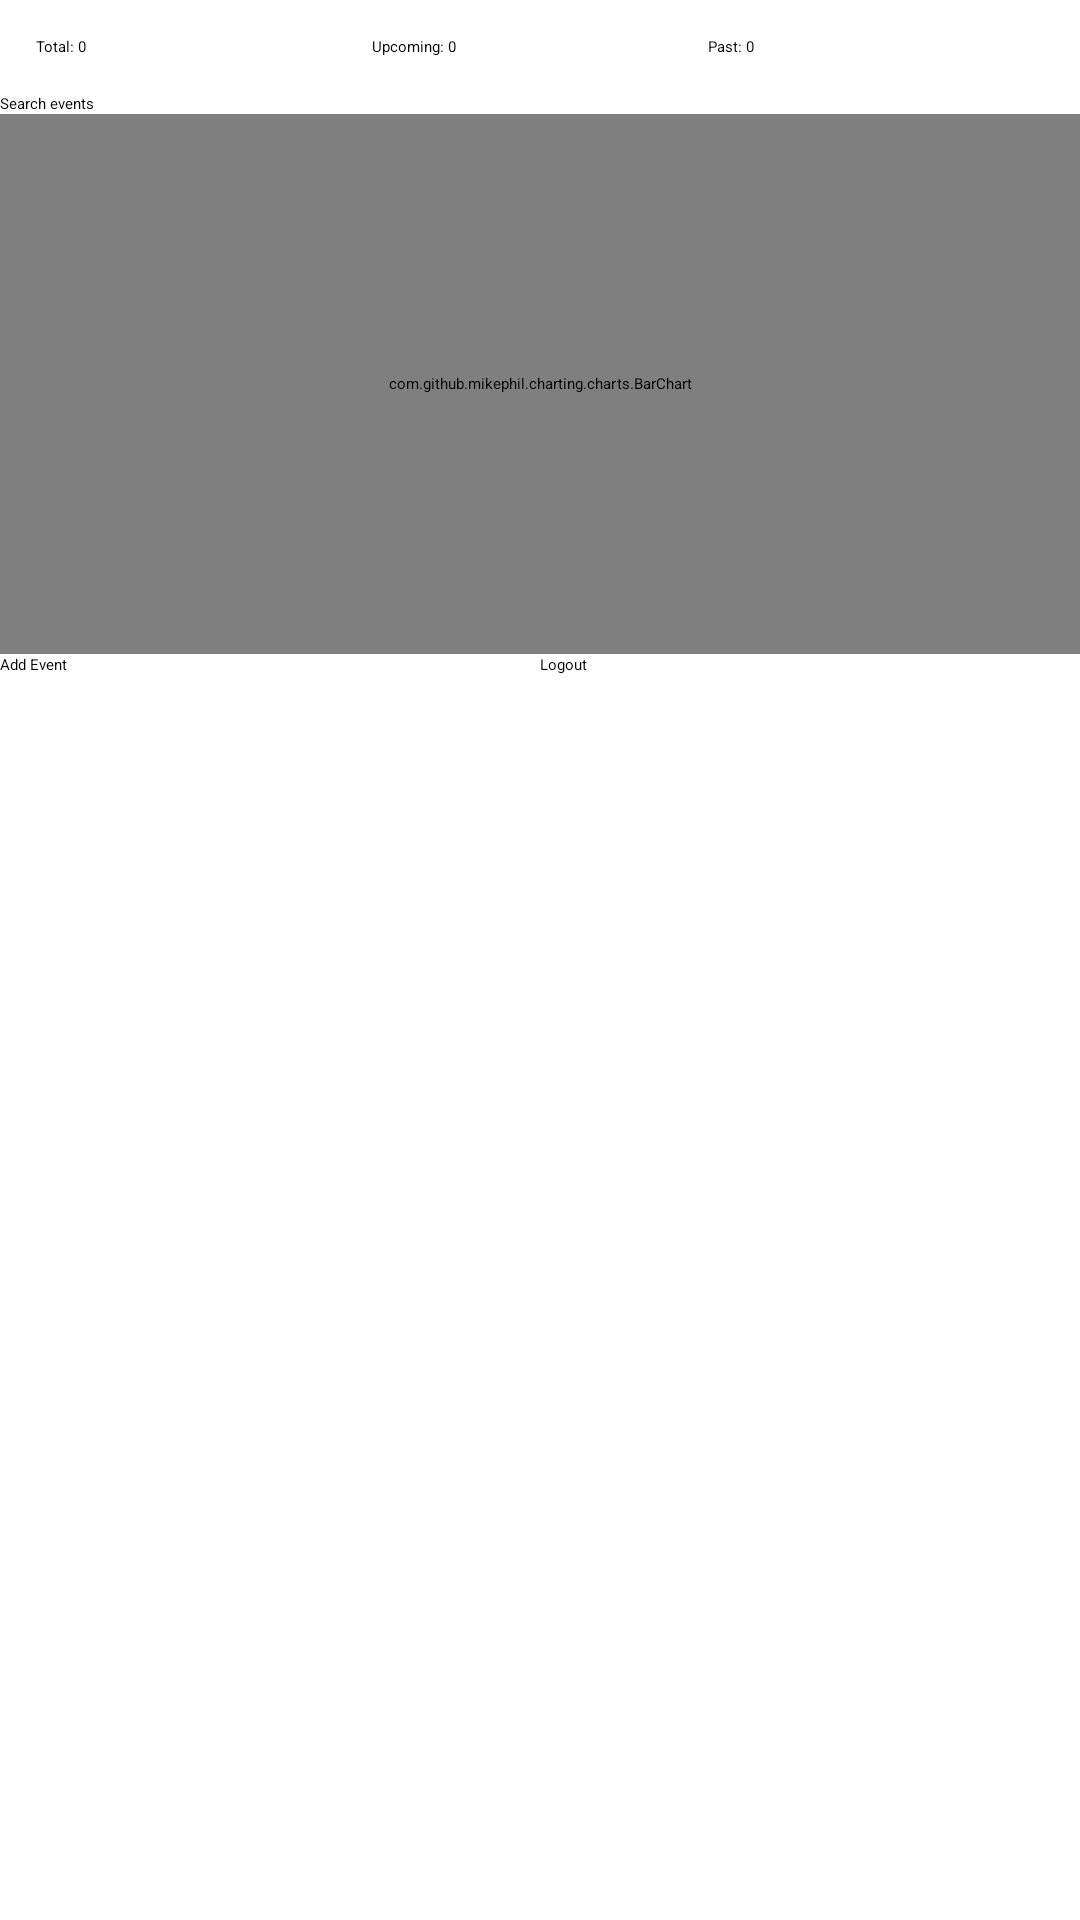

Here is an Android app screen rendered from its layout file. Give the layout XML and the strings, colors and styles it references.
<!-- AndroidManifest.xml: application theme Theme.EventManagement -->
<!-- res/layout/activity_dashboard.xml -->
<LinearLayout xmlns:android="http://schemas.android.com/apk/res/android"
    android:layout_width="match_parent"
    android:layout_height="match_parent"
    android:orientation="vertical">

    <LinearLayout
        android:layout_width="match_parent"
        android:layout_height="wrap_content"
        android:orientation="horizontal"
        android:padding="12dp">

        <TextView
            android:id="@+id/total"
            android:layout_width="0dp"
            android:layout_height="wrap_content"
            android:layout_weight="1"
            android:text="Total: 0" />

        <TextView
            android:id="@+id/upcoming"
            android:layout_width="0dp"
            android:layout_height="wrap_content"
            android:layout_weight="1"
            android:text="Upcoming: 0" />

        <TextView
            android:id="@+id/past"
            android:layout_width="0dp"
            android:layout_height="wrap_content"
            android:layout_weight="1"
            android:text="Past: 0" />
    </LinearLayout>

    <EditText
        android:id="@+id/search"
        android:layout_width="match_parent"
        android:layout_height="wrap_content"
        android:hint="Search events" />

    <com.github.mikephil.charting.charts.BarChart
        android:id="@+id/chart"
        android:layout_width="match_parent"
        android:layout_height="180dp" />

    <LinearLayout
        android:layout_width="match_parent"
        android:layout_height="wrap_content"
        android:orientation="horizontal">

        <Button
            android:id="@+id/addEvent"
            android:layout_width="0dp"
            android:layout_height="wrap_content"
            android:layout_weight="1"
            android:text="Add Event" />

        <Button
            android:id="@+id/logout"
            android:layout_width="0dp"
            android:layout_height="wrap_content"
            android:layout_weight="1"
            android:text="Logout" />
    </LinearLayout>

    <androidx.recyclerview.widget.RecyclerView
        android:id="@+id/recycler"
        android:layout_width="match_parent"
        android:layout_height="0dp"
        android:layout_weight="1" />
</LinearLayout>
<!-- resources referenced by this layout -->
<resources>
  <style name="Theme.EventManagement" parent="Theme.Material3.DayNight.NoActionBar"><item name="colorPrimary">@color/primary</item></style>
</resources>
